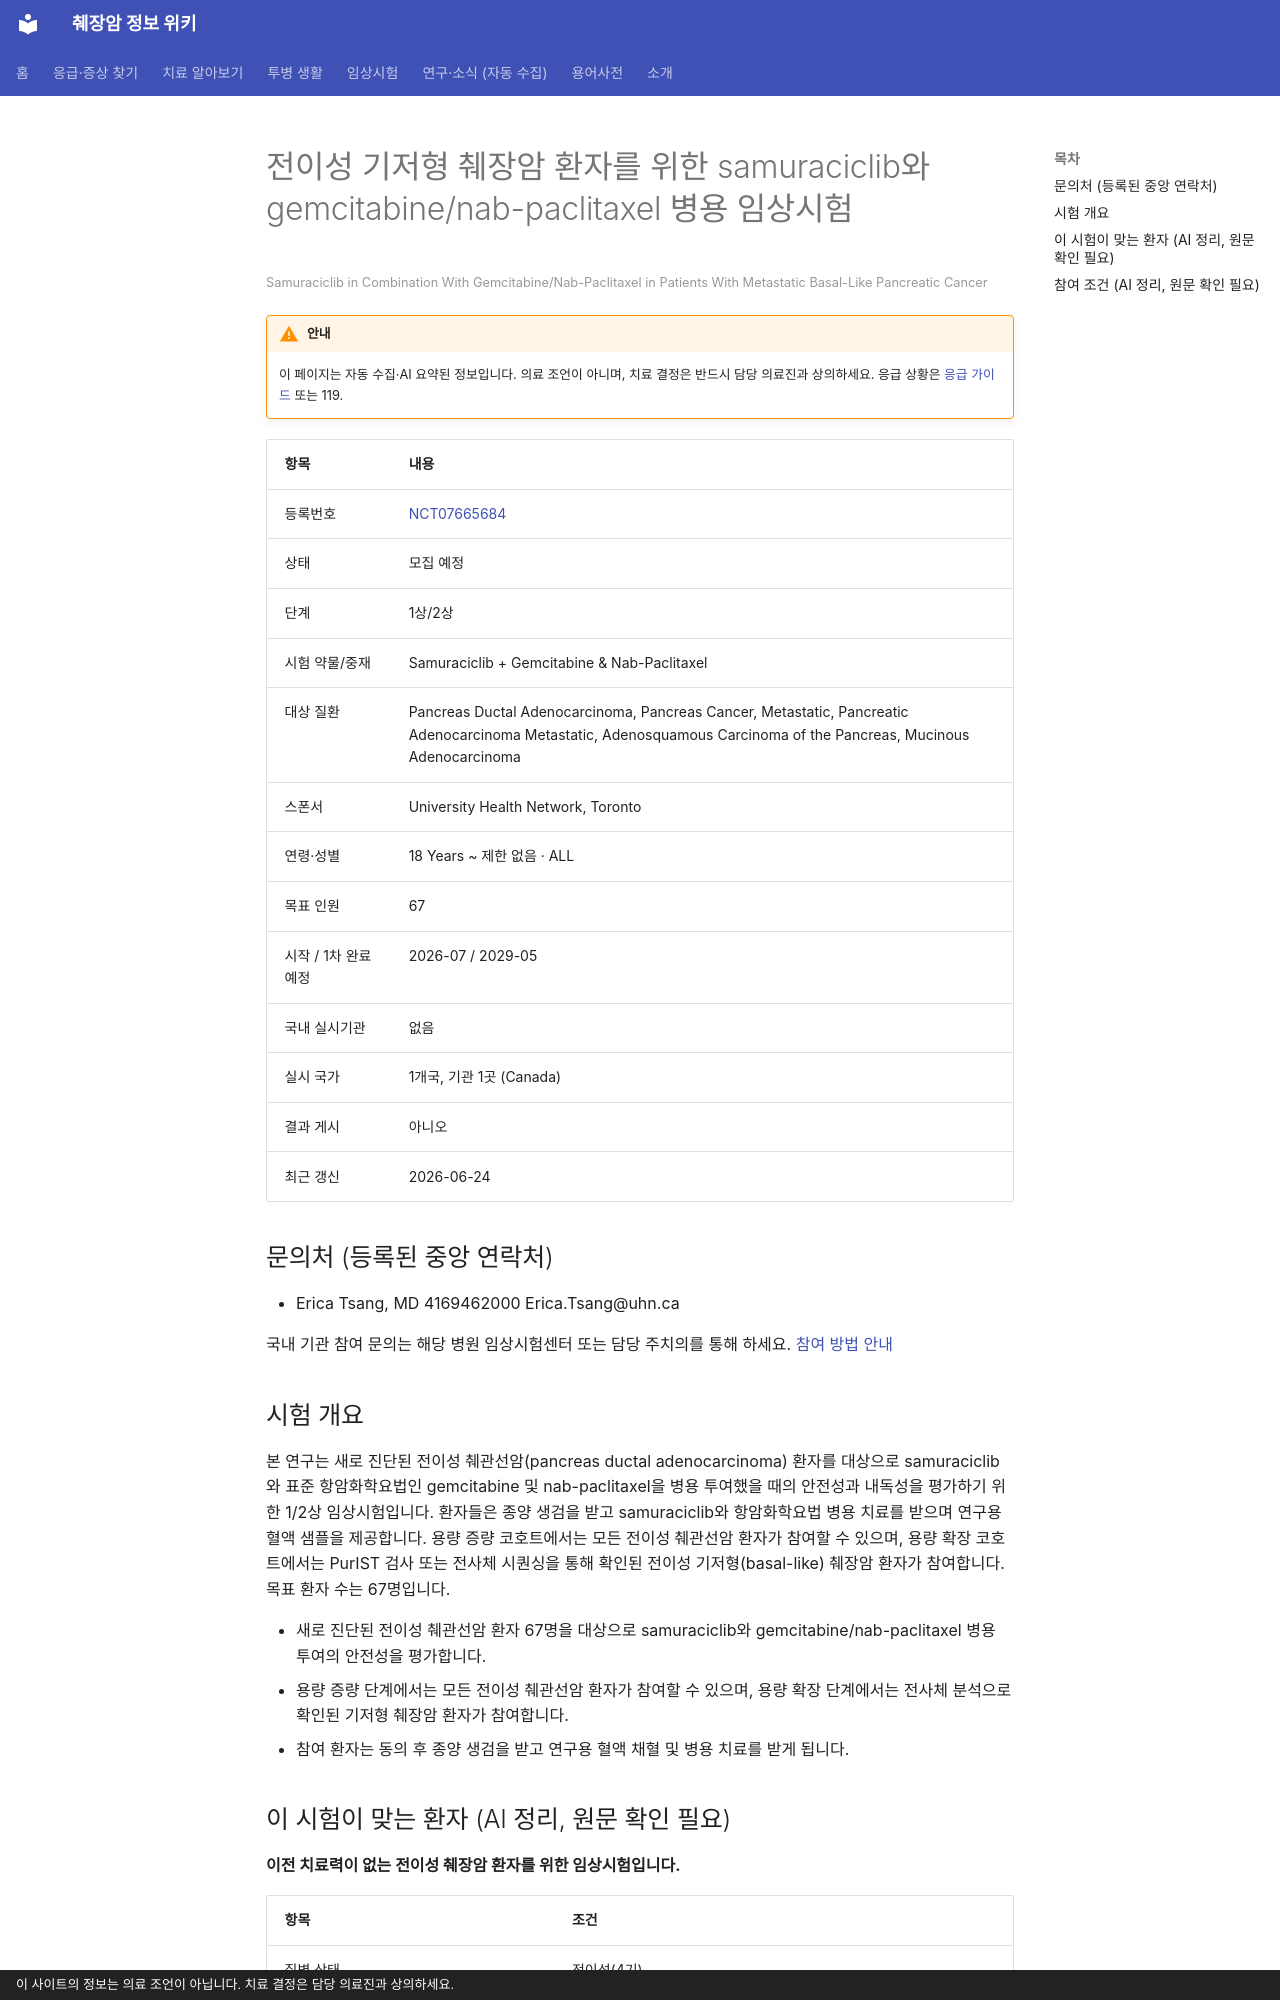

repository: hizorro88-rgb/papersearcher · page: _generated/trials/NCT07665684/index.html · generator: mkdocs · copyright: 이 사이트의 정보는 의료 조언이 아닙니다. 치료 결정은 담당 의료진과 상의하세요.

---
title: "NCT07665684 전이성 기저형 췌장암 환자를 위한 samuraciclib와 gemcitabine/nab-paclitaxel…"
description: "1상/2상 · 모집 예정"
comments: true
search:
  boost: 0.4
---

# 전이성 기저형 췌장암 환자를 위한 samuraciclib와 gemcitabine/nab-paclitaxel 병용 임상시험

<small>Samuraciclib in Combination With Gemcitabine/Nab-Paclitaxel in Patients With Metastatic Basal-Like Pancreatic Cancer</small>

!!! warning "안내"
    이 페이지는 자동 수집·AI 요약된 정보입니다. 의료 조언이 아니며, 치료 결정은 반드시 담당 의료진과 상의하세요. 응급 상황은 [응급 가이드](../../guides/emergency/index.md) 또는 119.

| 항목 | 내용 |
|---|---|
| 등록번호 | [NCT07665684](https://clinicaltrials.gov/study/NCT07665684) |
| 상태 | 모집 예정 |
| 단계 | 1상/2상 |
| 시험 약물/중재 | Samuraciclib + Gemcitabine & Nab-Paclitaxel |
| 대상 질환 | Pancreas Ductal Adenocarcinoma, Pancreas Cancer, Metastatic, Pancreatic Adenocarcinoma Metastatic, Adenosquamous Carcinoma of the Pancreas, Mucinous Adenocarcinoma |
| 스폰서 | University Health Network, Toronto |
| 연령·성별 | 18 Years ~ 제한 없음 · ALL |
| 목표 인원 | 67 |
| 시작 / 1차 완료 예정 | 2026-07 / 2029-05 |
| 국내 실시기관 | 없음 |
| 실시 국가 | 1개국, 기관 1곳 (Canada) |
| 결과 게시 | 아니오 |
| 최근 갱신 | 2026-06-24 |

## 문의처 (등록된 중앙 연락처)

- Erica Tsang, MD 4169462000 Erica.Tsang@uhn.ca

국내 기관 참여 문의는 해당 병원 임상시험센터 또는 담당 주치의를 통해 하세요. [참여 방법 안내](../../guides/trials/how-to-apply.md)

## 시험 개요

본 연구는 새로 진단된 전이성 췌관선암(pancreas ductal adenocarcinoma) 환자를 대상으로 samuraciclib와 표준 항암화학요법인 gemcitabine 및 nab-paclitaxel을 병용 투여했을 때의 안전성과 내독성을 평가하기 위한 1/2상 임상시험입니다. 환자들은 종양 생검을 받고 samuraciclib와 항암화학요법 병용 치료를 받으며 연구용 혈액 샘플을 제공합니다. 용량 증량 코호트에서는 모든 전이성 췌관선암 환자가 참여할 수 있으며, 용량 확장 코호트에서는 PurIST 검사 또는 전사체 시퀀싱을 통해 확인된 전이성 기저형(basal-like) 췌장암 환자가 참여합니다. 목표 환자 수는 67명입니다.

- 새로 진단된 전이성 췌관선암 환자 67명을 대상으로 samuraciclib와 gemcitabine/nab-paclitaxel 병용 투여의 안전성을 평가합니다.
- 용량 증량 단계에서는 모든 전이성 췌관선암 환자가 참여할 수 있으며, 용량 확장 단계에서는 전사체 분석으로 확인된 기저형 췌장암 환자가 참여합니다.
- 참여 환자는 동의 후 종양 생검을 받고 연구용 혈액 채혈 및 병용 치료를 받게 됩니다.

## 이 시험이 맞는 환자 (AI 정리, 원문 확인 필요)

**이전 치료력이 없는 전이성 췌장암 환자를 위한 임상시험입니다.**

| 항목 | 조건 |
|---|---|
| 질병 상태 | 전이성(4기) |
| 이전 항암 치료 | 1차 치료(아직 항암 안 받은 분) |
| 있으면 참여 불가 | BRCA1/2·PALB2 |
| ECOG 수행능력 | 1 이하 |
| 측정 가능 병변 | 필요 |

주요 제외 기준: BRCA1/2 또는 PALB2 유전자 변이가 있는 환자 · 최근 3개월 이내 심근경색, 뇌졸중, 심부전 또는 심한 혈전색전증 병력 · 활동성 간염, HIV 또는 활동성 결핵 감염 · 치료되지 않은 뇌전이 · 지난 2년 이내 다른 암 병력

내 상황에 맞는지 한 번에 보려면 [맞춤 임상시험 찾기](../../guides/trials/finder.md).
